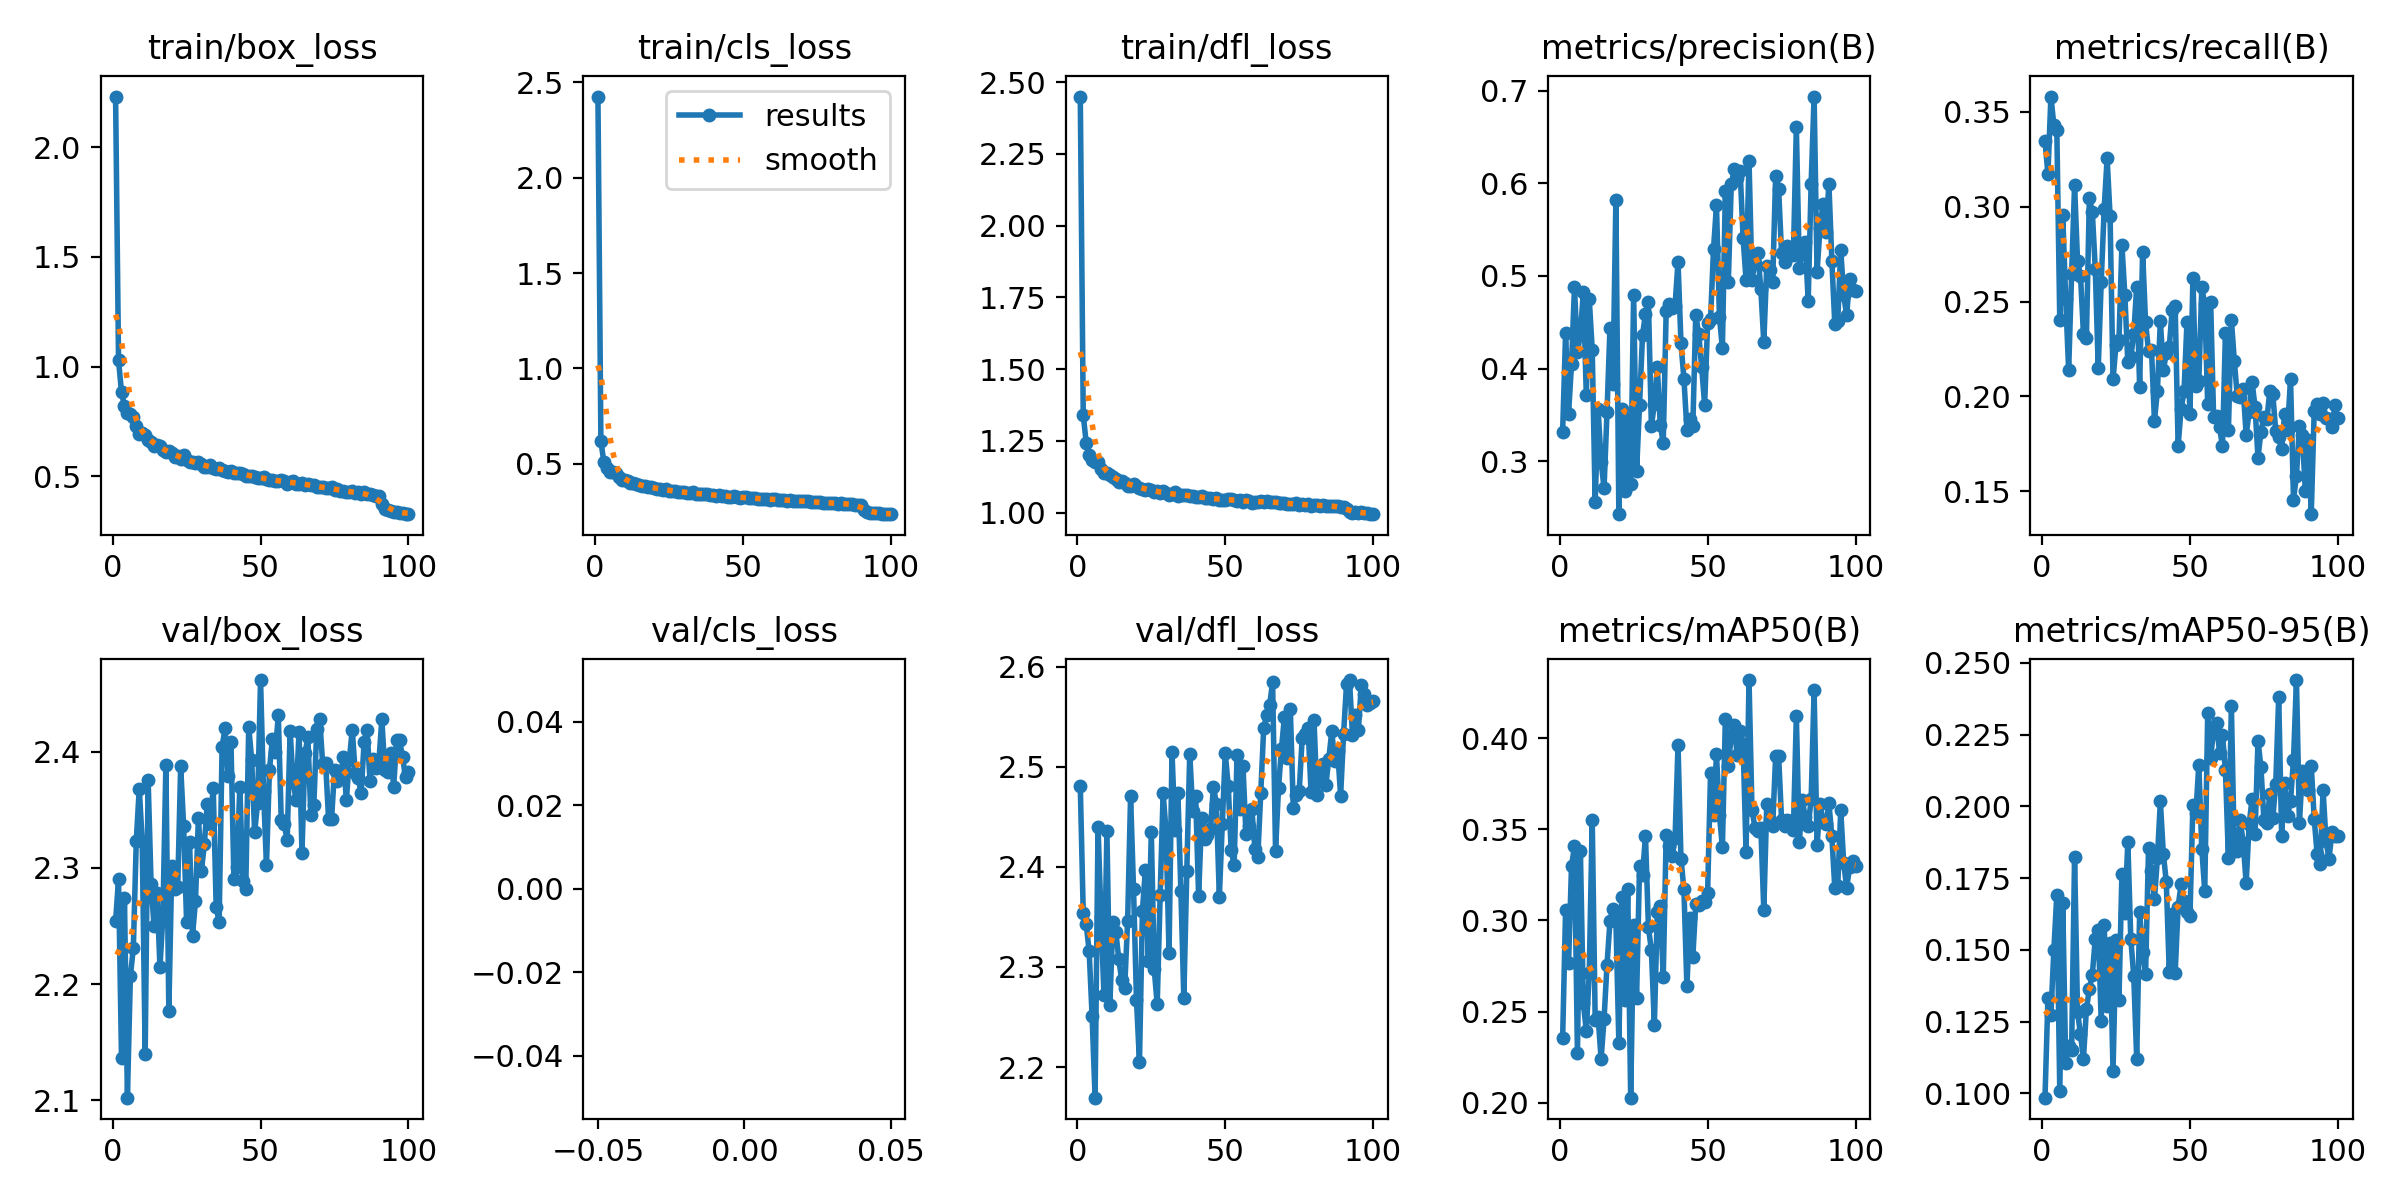

Values plotted in this chart, from the file beside it:
epoch, time, train/box_loss, train/cls_loss, train/dfl_loss, metrics/precision(B), metrics/recall(B), metrics/mAP50(B), metrics/mAP50-95(B), val/box_loss, val/cls_loss, val/dfl_loss, lr/pg0, lr/pg1, lr/pg2
1, 133.2, 2.231, 2.426, 2.449, 0.3322, 0.3347, 0.2352, 0.0985, 2.254, inf, 2.481, 0.00036, 0.00036, 0.00036
2, 184.8, 1.028, 0.6181, 1.339, 0.4382, 0.3172, 0.3057, 0.1333, 2.291, inf, 2.354, 0.0007327, 0.0007327, 0.0007327
3, 237.2, 0.8838, 0.5084, 1.244, 0.3516, 0.3581, 0.2764, 0.1274, 2.136, inf, 2.343, 0.001098, 0.001098, 0.001098
4, 289.3, 0.8191, 0.478, 1.201, 0.4047, 0.3431, 0.3298, 0.1499, 2.274, inf, 2.316, 0.001455, 0.001455, 0.001455
5, 339.4, 0.7879, 0.4554, 1.183, 0.4877, 0.3406, 0.3407, 0.1692, 2.102, inf, 2.251, 0.001806, 0.001806, 0.001806
6, 389.1, 0.7839, 0.455, 1.177, 0.4181, 0.2401, 0.2272, 0.1007, 2.207, inf, 2.169, 0.001901, 0.001901, 0.001901
7, 439.4, 0.7718, 0.4521, 1.175, 0.4369, 0.2955, 0.3378, 0.1664, 2.231, inf, 2.44, 0.001881, 0.001881, 0.001881
8, 489.6, 0.7271, 0.4277, 1.153, 0.4828, 0.2514, 0.2545, 0.1107, 2.324, inf, 2.35, 0.001861, 0.001861, 0.001861
9, 539, 0.6945, 0.4134, 1.137, 0.3719, 0.2138, 0.2394, 0.1164, 2.368, inf, 2.272, 0.001842, 0.001842, 0.001842
10, 588.7, 0.6963, 0.4133, 1.138, 0.4746, 0.2646, 0.2713, 0.1151, 2.323, inf, 2.436, 0.001822, 0.001822, 0.001822
11, 638.2, 0.6868, 0.4072, 1.129, 0.4204, 0.3117, 0.3554, 0.1824, 2.139, inf, 2.262, 0.001802, 0.001802, 0.001802
12, 688.3, 0.6678, 0.4002, 1.125, 0.2562, 0.2715, 0.2455, 0.1284, 2.376, inf, 2.344, 0.001782, 0.001782, 0.001782
13, 740.8, 0.6567, 0.3962, 1.116, 0.3563, 0.2638, 0.247, 0.1206, 2.286, inf, 2.335, 0.001762, 0.001762, 0.001762
14, 790.2, 0.64, 0.3913, 1.105, 0.2995, 0.2329, 0.2238, 0.112, 2.25, inf, 2.308, 0.001743, 0.001743, 0.001743
15, 842.5, 0.6422, 0.3895, 1.111, 0.2714, 0.2309, 0.2459, 0.1293, 2.278, inf, 2.287, 0.001723, 0.001723, 0.001723
16, 894.6, 0.6366, 0.3854, 1.104, 0.3534, 0.3046, 0.2757, 0.1364, 2.214, inf, 2.279, 0.001703, 0.001703, 0.001703
17, 951.5, 0.6203, 0.3808, 1.094, 0.4439, 0.2971, 0.2996, 0.1414, 2.26, inf, 2.345, 0.001683, 0.001683, 0.001683
18, 1003, 0.6108, 0.3771, 1.094, 0.3835, 0.2673, 0.3062, 0.1539, 2.389, inf, 2.47, 0.001663, 0.001663, 0.001663
19, 1056, 0.6159, 0.3768, 1.099, 0.5823, 0.215, 0.3007, 0.157, 2.177, inf, 2.378, 0.001644, 0.001644, 0.001644
20, 1106, 0.6058, 0.3731, 1.092, 0.243, 0.2601, 0.2329, 0.1253, 2.301, inf, 2.267, 0.001624, 0.001624, 0.001624
21, 1158, 0.5896, 0.3675, 1.085, 0.357, 0.2988, 0.3128, 0.1585, 2.282, inf, 2.205, 0.001604, 0.001604, 0.001604
22, 1210, 0.5915, 0.3688, 1.083, 0.2675, 0.3256, 0.2565, 0.1303, 2.283, inf, 2.356, 0.001584, 0.001584, 0.001584
23, 1262, 0.5807, 0.3635, 1.079, 0.3453, 0.2951, 0.3173, 0.1523, 2.388, inf, 2.397, 0.001564, 0.001564, 0.001564
24, 1313, 0.5955, 0.3672, 1.083, 0.2752, 0.2089, 0.2027, 0.1077, 2.336, inf, 2.306, 0.001545, 0.001545, 0.001545
25, 1366, 0.5741, 0.3574, 1.077, 0.4797, 0.2272, 0.2974, 0.1535, 2.254, inf, 2.435, 0.001525, 0.001525, 0.001525
26, 1416, 0.5667, 0.3555, 1.072, 0.29, 0.2295, 0.2576, 0.1324, 2.322, inf, 2.298, 0.001505, 0.001505, 0.001505
27, 1466, 0.5663, 0.3542, 1.075, 0.3612, 0.2799, 0.3301, 0.1764, 2.242, inf, 2.263, 0.001485, 0.001485, 0.001485
28, 1518, 0.5595, 0.3534, 1.069, 0.4362, 0.2533, 0.325, 0.163, 2.271, inf, 2.372, 0.001465, 0.001465, 0.001465
29, 1569, 0.5652, 0.3537, 1.074, 0.4593, 0.2182, 0.3465, 0.1877, 2.343, inf, 2.473, 0.001446, 0.001446, 0.001446
30, 1623, 0.556, 0.3515, 1.067, 0.4716, 0.2207, 0.2962, 0.1539, 2.297, inf, 2.435, 0.001426, 0.001426, 0.001426
31, 1677, 0.541, 0.3445, 1.061, 0.3377, 0.2329, 0.2837, 0.1409, 2.32, inf, 2.314, 0.001406, 0.001406, 0.001406
32, 1728, 0.5403, 0.3465, 1.064, 0.3619, 0.2577, 0.2427, 0.1121, 2.355, inf, 2.515, 0.001386, 0.001386, 0.001386
33, 1782, 0.5531, 0.3504, 1.07, 0.4015, 0.2051, 0.3045, 0.1631, 2.338, inf, 2.437, 0.001366, 0.001366, 0.001366
34, 1834, 0.537, 0.3419, 1.058, 0.3395, 0.2762, 0.3082, 0.1493, 2.369, inf, 2.473, 0.001347, 0.001347, 0.001347
35, 1884, 0.5341, 0.3416, 1.062, 0.3198, 0.239, 0.2689, 0.1416, 2.267, inf, 2.376, 0.001327, 0.001327, 0.001327
36, 1937, 0.5366, 0.3418, 1.06, 0.4619, 0.224, 0.3466, 0.1854, 2.253, inf, 2.269, 0.001307, 0.001307, 0.001307
37, 1992, 0.5293, 0.3387, 1.062, 0.47, 0.2246, 0.3407, 0.1775, 2.405, inf, 2.396, 0.001287, 0.001287, 0.001287
38, 2044, 0.5258, 0.3385, 1.058, 0.4654, 0.1871, 0.3353, 0.1676, 2.42, inf, 2.513, 0.001267, 0.001267, 0.001267
39, 2096, 0.5218, 0.3348, 1.058, 0.4681, 0.203, 0.3451, 0.182, 2.379, inf, 2.456, 0.001248, 0.001248, 0.001248
40, 2148, 0.5263, 0.3365, 1.056, 0.5155, 0.2399, 0.3961, 0.2017, 2.408, inf, 2.471, 0.001228, 0.001228, 0.001228
41, 2199, 0.5149, 0.3321, 1.054, 0.4272, 0.2137, 0.334, 0.1835, 2.29, inf, 2.371, 0.001208, 0.001208, 0.001208
42, 2253, 0.5172, 0.3343, 1.057, 0.3892, 0.2228, 0.317, 0.1737, 2.301, inf, 2.449, 0.001188, 0.001188, 0.001188
43, 2305, 0.5154, 0.3324, 1.051, 0.3343, 0.226, 0.2637, 0.1425, 2.37, inf, 2.428, 0.001168, 0.001168, 0.001168
44, 2357, 0.5126, 0.3322, 1.051, 0.3461, 0.2457, 0.3015, 0.1624, 2.288, inf, 2.432, 0.001149, 0.001149, 0.001149
45, 2409, 0.5028, 0.327, 1.05, 0.3377, 0.2478, 0.2799, 0.1419, 2.282, inf, 2.437, 0.001129, 0.001129, 0.001129
46, 2459, 0.5007, 0.3257, 1.047, 0.4578, 0.174, 0.309, 0.1651, 2.422, inf, 2.48, 0.001109, 0.001109, 0.001109
47, 2509, 0.5031, 0.3277, 1.05, 0.437, 0.1934, 0.3087, 0.1728, 2.393, inf, 2.463, 0.001089, 0.001089, 0.001089
48, 2559, 0.4978, 0.3251, 1.045, 0.4017, 0.2027, 0.3109, 0.1669, 2.331, inf, 2.37, 0.001069, 0.001069, 0.001069
49, 2609, 0.4928, 0.3203, 1.042, 0.3606, 0.2394, 0.3104, 0.1633, 2.356, inf, 2.442, 0.00105, 0.00105, 0.00105
50, 2663, 0.4941, 0.3231, 1.044, 0.4492, 0.1905, 0.3152, 0.1617, 2.462, inf, 2.513, 0.00103, 0.00103, 0.00103
51, 2716, 0.4983, 0.3247, 1.048, 0.4533, 0.2624, 0.3808, 0.2006, 2.366, inf, 2.481, 0.00101, 0.00101, 0.00101
52, 2768, 0.4857, 0.3184, 1.046, 0.5289, 0.2055, 0.3579, 0.1976, 2.302, inf, 2.417, 0.0009902, 0.0009902, 0.0009902
53, 2819, 0.4823, 0.3177, 1.042, 0.5763, 0.2082, 0.3911, 0.2146, 2.384, inf, 2.402, 0.0009704, 0.0009704, 0.0009704
54, 2874, 0.4852, 0.3199, 1.042, 0.456, 0.2575, 0.358, 0.1852, 2.411, inf, 2.512, 0.0009506, 0.0009506, 0.0009506
55, 2926, 0.4802, 0.3163, 1.043, 0.4221, 0.2486, 0.3401, 0.1705, 2.4, inf, 2.458, 0.0009308, 0.0009308, 0.0009308
56, 2978, 0.4764, 0.3142, 1.038, 0.5912, 0.1959, 0.4104, 0.2324, 2.431, inf, 2.5, 0.000911, 0.000911, 0.000911
57, 3029, 0.4816, 0.3171, 1.044, 0.4933, 0.2497, 0.3849, 0.217, 2.341, inf, 2.433, 0.0008912, 0.0008912, 0.0008912
58, 3081, 0.4786, 0.3155, 1.04, 0.5987, 0.1889, 0.4017, 0.2265, 2.338, inf, 2.441, 0.0008714, 0.0008714, 0.0008714
59, 3130, 0.4672, 0.3108, 1.033, 0.6151, 0.1895, 0.4074, 0.2291, 2.324, inf, 2.458, 0.0008516, 0.0008516, 0.0008516
60, 3180, 0.4727, 0.3142, 1.038, 0.6053, 0.1838, 0.3906, 0.2188, 2.418, inf, 2.418, 0.0008318, 0.0008318, 0.0008318
... 40 more rows
